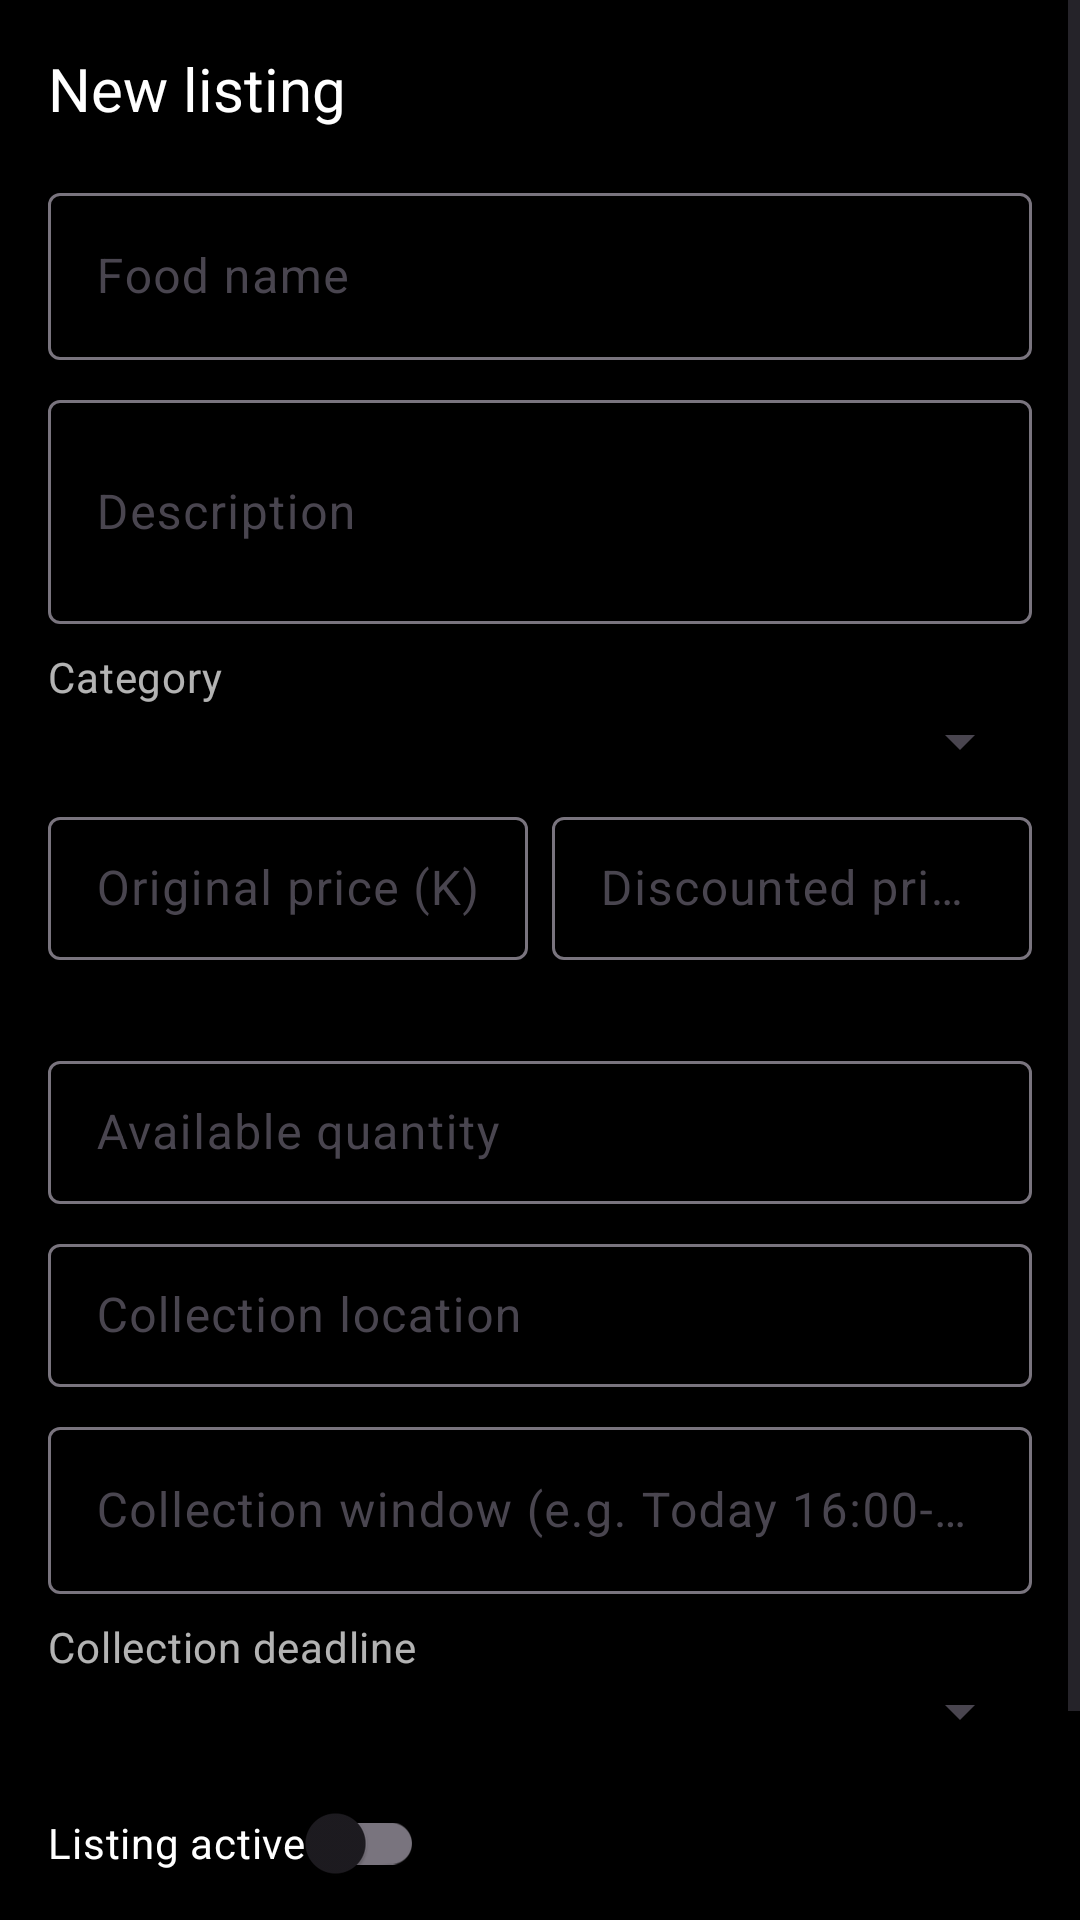

Layout XML and referenced resources for this Android screen:
<!-- AndroidManifest.xml: application theme Theme.BiteForLessFoodBridge -->
<!-- res/layout/activity_listing_form.xml -->
<?xml version="1.0" encoding="utf-8"?>
<ScrollView xmlns:android="http://schemas.android.com/apk/res/android"
    android:layout_width="match_parent"
    android:layout_height="match_parent"
    android:background="@color/background"
    android:fillViewport="true">

    <LinearLayout
        android:layout_width="match_parent"
        android:layout_height="wrap_content"
        android:orientation="vertical"
        android:padding="@dimen/spacing_md">

        <TextView
            android:id="@+id/form_title"
            android:layout_width="wrap_content"
            android:layout_height="wrap_content"
            android:text="New listing"
            android:textAppearance="@style/TextAppearance.BiteForLess.Title"
            android:textSize="20sp" />

        <com.google.android.material.textfield.TextInputLayout
            android:id="@+id/form_name_layout"
            style="@style/Widget.Material3.TextInputLayout.OutlinedBox"
            android:layout_width="match_parent"
            android:layout_height="wrap_content"
            android:layout_marginTop="@dimen/spacing_md"
            android:hint="Food name">

            <com.google.android.material.textfield.TextInputEditText
                android:id="@+id/form_name"
                android:layout_width="match_parent"
                android:layout_height="wrap_content"
                android:textColor="@color/white" />
        </com.google.android.material.textfield.TextInputLayout>

        <com.google.android.material.textfield.TextInputLayout
            android:layout_width="match_parent"
            android:layout_height="wrap_content"
            android:layout_marginTop="@dimen/spacing_sm"
            android:hint="Description">

            <com.google.android.material.textfield.TextInputEditText
                android:id="@+id/form_description"
                android:layout_width="match_parent"
                android:layout_height="wrap_content"
                android:minLines="2"
                android:textColor="@color/white" />
        </com.google.android.material.textfield.TextInputLayout>

        <TextView
            android:layout_width="wrap_content"
            android:layout_height="wrap_content"
            android:layout_marginTop="@dimen/spacing_sm"
            android:text="Category"
            android:textAppearance="@style/TextAppearance.BiteForLess.Body" />

        <Spinner
            android:id="@+id/form_category"
            android:layout_width="match_parent"
            android:layout_height="wrap_content" />

        <LinearLayout
            android:layout_width="match_parent"
            android:layout_height="wrap_content"
            android:layout_marginTop="@dimen/spacing_sm"
            android:orientation="horizontal">

            <com.google.android.material.textfield.TextInputLayout
                android:id="@+id/form_original_layout"
                style="@style/Widget.Material3.TextInputLayout.OutlinedBox.Dense"
                android:layout_width="0dp"
                android:layout_height="wrap_content"
                android:layout_marginEnd="@dimen/spacing_sm"
                android:layout_weight="1"
                android:hint="Original price (K)">

                <com.google.android.material.textfield.TextInputEditText
                    android:id="@+id/form_original"
                    android:layout_width="match_parent"
                    android:layout_height="wrap_content"
                    android:inputType="numberDecimal"
                    android:textColor="@color/white" />
            </com.google.android.material.textfield.TextInputLayout>

            <com.google.android.material.textfield.TextInputLayout
                android:id="@+id/form_discounted_layout"
                style="@style/Widget.Material3.TextInputLayout.OutlinedBox.Dense"
                android:layout_width="0dp"
                android:layout_height="wrap_content"
                android:layout_weight="1"
                android:hint="Discounted price (K)">

                <com.google.android.material.textfield.TextInputEditText
                    android:id="@+id/form_discounted"
                    android:layout_width="match_parent"
                    android:layout_height="wrap_content"
                    android:inputType="numberDecimal"
                    android:textColor="@color/white" />
            </com.google.android.material.textfield.TextInputLayout>
        </LinearLayout>

        <TextView
            android:id="@+id/form_discount_preview"
            android:layout_width="wrap_content"
            android:layout_height="wrap_content"
            android:layout_marginTop="@dimen/spacing_xs"
            android:text=""
            android:textAppearance="@style/TextAppearance.BiteForLess.Body"
            android:textSize="12sp" />

        <com.google.android.material.textfield.TextInputLayout
            android:id="@+id/form_qty_layout"
            style="@style/Widget.Material3.TextInputLayout.OutlinedBox.Dense"
            android:layout_width="match_parent"
            android:layout_height="wrap_content"
            android:layout_marginTop="@dimen/spacing_sm"
            android:hint="Available quantity">

            <com.google.android.material.textfield.TextInputEditText
                android:id="@+id/form_qty"
                android:layout_width="match_parent"
                android:layout_height="wrap_content"
                android:inputType="number"
                android:textColor="@color/white" />
        </com.google.android.material.textfield.TextInputLayout>

        <com.google.android.material.textfield.TextInputLayout
            android:id="@+id/form_location_layout"
            style="@style/Widget.Material3.TextInputLayout.OutlinedBox.Dense"
            android:layout_width="match_parent"
            android:layout_height="wrap_content"
            android:layout_marginTop="@dimen/spacing_sm"
            android:hint="Collection location">

            <com.google.android.material.textfield.TextInputEditText
                android:id="@+id/form_location"
                android:layout_width="match_parent"
                android:layout_height="wrap_content"
                android:textColor="@color/white" />
        </com.google.android.material.textfield.TextInputLayout>

        <com.google.android.material.textfield.TextInputLayout
            android:layout_width="match_parent"
            android:layout_height="wrap_content"
            android:layout_marginTop="@dimen/spacing_sm"
            android:hint="Collection window (e.g. Today 16:00-18:00)">

            <com.google.android.material.textfield.TextInputEditText
                android:id="@+id/form_window"
                android:layout_width="match_parent"
                android:layout_height="wrap_content"
                android:textColor="@color/white" />
        </com.google.android.material.textfield.TextInputLayout>

        <TextView
            android:layout_width="wrap_content"
            android:layout_height="wrap_content"
            android:layout_marginTop="@dimen/spacing_sm"
            android:text="Collection deadline"
            android:textAppearance="@style/TextAppearance.BiteForLess.Body" />

        <Spinner
            android:id="@+id/form_deadline"
            android:layout_width="match_parent"
            android:layout_height="wrap_content" />

        <TextView
            android:id="@+id/form_deadline_current"
            android:layout_width="wrap_content"
            android:layout_height="wrap_content"
            android:text=""
            android:textAppearance="@style/TextAppearance.BiteForLess.Body"
            android:textSize="12sp"
            android:visibility="gone" />

        <com.google.android.material.switchmaterial.SwitchMaterial
            android:id="@+id/form_active"
            android:layout_width="wrap_content"
            android:layout_height="wrap_content"
            android:layout_marginTop="@dimen/spacing_sm"
            android:text="Listing active"
            android:textColor="@color/white" />

        <TextView
            android:id="@+id/form_error"
            android:layout_width="wrap_content"
            android:layout_height="wrap_content"
            android:layout_marginTop="@dimen/spacing_sm"
            android:textColor="@color/error"
            android:visibility="gone" />

        <LinearLayout
            android:layout_width="match_parent"
            android:layout_height="wrap_content"
            android:layout_marginTop="@dimen/spacing_md"
            android:orientation="horizontal">

            <Button
                android:id="@+id/form_cancel"
                style="@style/Widget.Material3.Button.OutlinedButton"
                android:layout_width="0dp"
                android:layout_height="wrap_content"
                android:layout_marginEnd="@dimen/spacing_sm"
                android:layout_weight="1"
                android:text="Cancel" />

            <Button
                android:id="@+id/form_save"
                style="@style/Widget.BiteForLess.Button"
                android:layout_width="0dp"
                android:layout_height="wrap_content"
                android:layout_weight="1"
                android:text="Save" />
        </LinearLayout>
    </LinearLayout>
</ScrollView>
<!-- resources referenced by this layout -->
<resources>
  <color name="background">#FF000000</color>
  <color name="error">#F44336</color>
  <color name="white">#FFFFFFFF</color>
  <dimen name="spacing_md">16dp</dimen>
  <dimen name="spacing_sm">8dp</dimen>
  <dimen name="spacing_xs">4dp</dimen>
  <style name="TextAppearance.BiteForLess.Body" parent="TextAppearance.Material3.BodyMedium">
          <item name="android:textColor">@color/text_secondary</item>
      </style>
  <style name="TextAppearance.BiteForLess.Title" parent="TextAppearance.Material3.TitleLarge">
          <item name="android:textColor">@color/on_background</item>
      </style>
  <style name="Widget.BiteForLess.Button" parent="Widget.Material3.Button">
          <item name="backgroundTint">@color/primary</item>
          <item name="android:textColor">@color/black</item>
          <item name="cornerRadius">@dimen/button_corner_radius</item>
      </style>
  <style name="Theme.BiteForLessFoodBridge" parent="Base.Theme.BiteForLessFoodBridge" />
  <color name="text_secondary">#B3FFFFFF</color>
  <color name="on_background">#FFFFFFFF</color>
  <color name="primary">#FF9800</color>
  <color name="black">#FF000000</color>
  <dimen name="button_corner_radius">12dp</dimen>
  <style name="Base.Theme.BiteForLessFoodBridge" parent="Theme.Material3.DayNight.NoActionBar">
          <item name="colorPrimary">@color/primary</item>
          <item name="colorOnPrimary">@color/black</item>
          <item name="colorSecondary">@color/secondary</item>
          <item name="colorError">@color/error</item>
          <item name="android:windowBackground">@color/background</item>
          <item name="android:statusBarColor">@color/background</item>
          <item name="android:navigationBarColor">@color/background</item>
          <item name="bottomNavigationStyle">@style/Widget.BiteForLess.BottomNavigation</item>
      </style>
  <color name="secondary">#FFEB3B</color>
  <style name="Widget.BiteForLess.BottomNavigation" parent="Widget.Material3.BottomNavigationView">
          <item name="materialThemeOverlay">@style/ThemeOverlay.BiteForLess.BottomNavigation</item>
      </style>
  <style name="ThemeOverlay.BiteForLess.BottomNavigation" parent="">
          <item name="colorPrimary">@color/primary</item>
          <item name="colorOnSurface">@color/text_secondary</item>
          <item name="colorOnSurfaceVariant">@color/text_hint</item>
      </style>
  <color name="text_hint">#80FFFFFF</color>
</resources>
